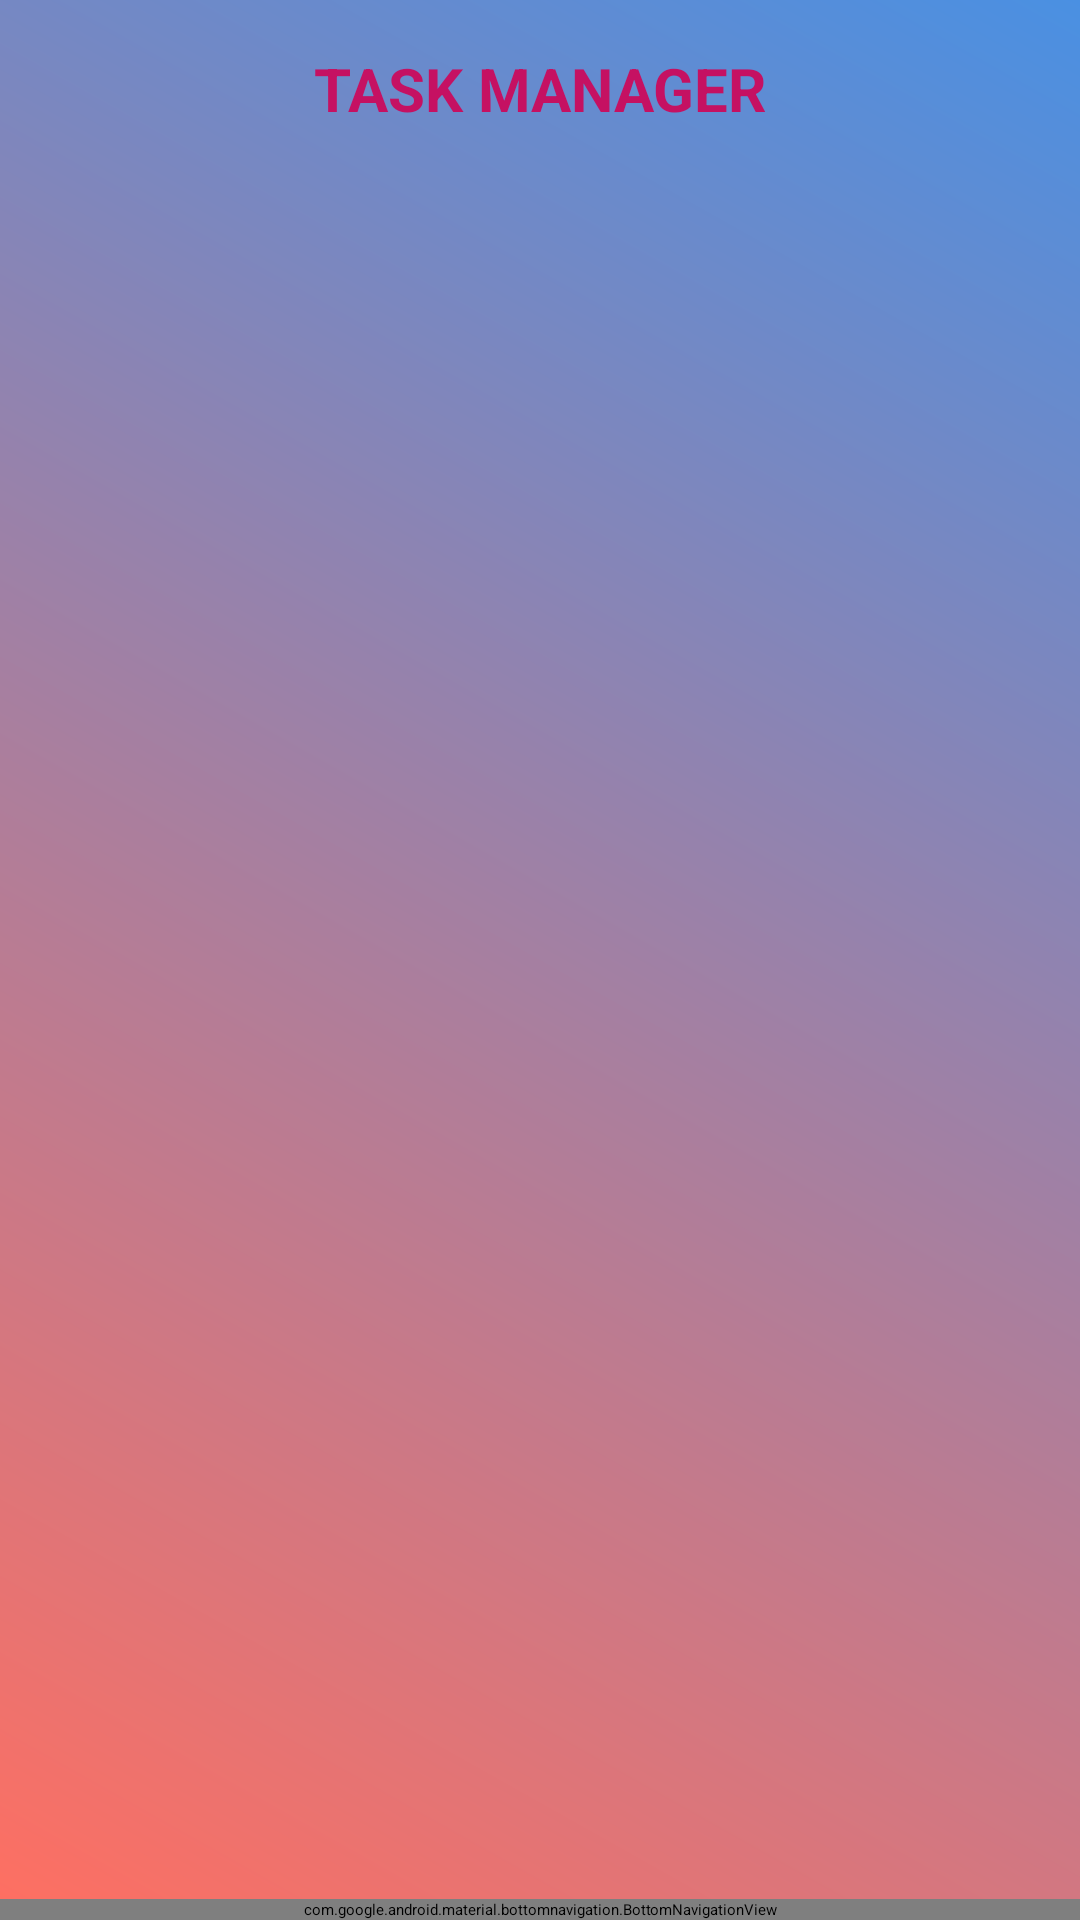

Write the Android layout XML for this screen, with the resource values it uses.
<!-- AndroidManifest.xml: application theme Theme.ASSIGNMENT2 -->
<!-- res/layout/activity_main.xml -->
<?xml version="1.0" encoding="utf-8"?>
<androidx.coordinatorlayout.widget.CoordinatorLayout
    xmlns:android="http://schemas.android.com/apk/res/android"
    xmlns:app="http://schemas.android.com/apk/res-auto"
    android:layout_width="match_parent"
    android:layout_height="match_parent"
    android:background="@drawable/gradient_background">

    
    <TextView
        android:id="@+id/top_text"
        android:layout_width="match_parent"
        android:layout_height="wrap_content"
        android:background="?attr/colorPrimaryFixedDim"
        android:gravity="center"
        android:padding="16dp"
        android:text="TASK MANAGER"
        android:textColor="#C51162"
        android:textSize="20sp"
        android:textStyle="bold" />

    
    <FrameLayout
        android:id="@+id/fragment_container"
        android:layout_width="match_parent"
        android:layout_height="match_parent"
        android:layout_marginBottom="60dp"
    android:layout_marginTop="60dp"
    android:padding="20dp" />

    
    <com.google.android.material.bottomnavigation.BottomNavigationView
        android:id="@+id/bottom_navigation"
        android:layout_width="match_parent"
        android:layout_height="wrap_content"
        android:layout_gravity="bottom"
        android:background="@android:color/holo_blue_bright"
        app:itemTextColor="#FF5722"
        app:itemIconTint="#4CAF50"
        app:menu="@menu/bottom_navigation" />

</androidx.coordinatorlayout.widget.CoordinatorLayout>
<!-- resources referenced by this layout -->
<resources>
  <!-- drawable gradient_background (drawable) -->
  <?xml version="1.0" encoding="utf-8"?>
  <layer-list xmlns:android="http://schemas.android.com/apk/res/android">
      <item>
          <shape android:shape="rectangle">
              <gradient
                  android:angle="45"
                  android:startColor="#FF6F61"
                  android:endColor="#4A90E2"
                  android:type="linear"/>
          </shape>
      </item>
  </layer-list>
</resources>
